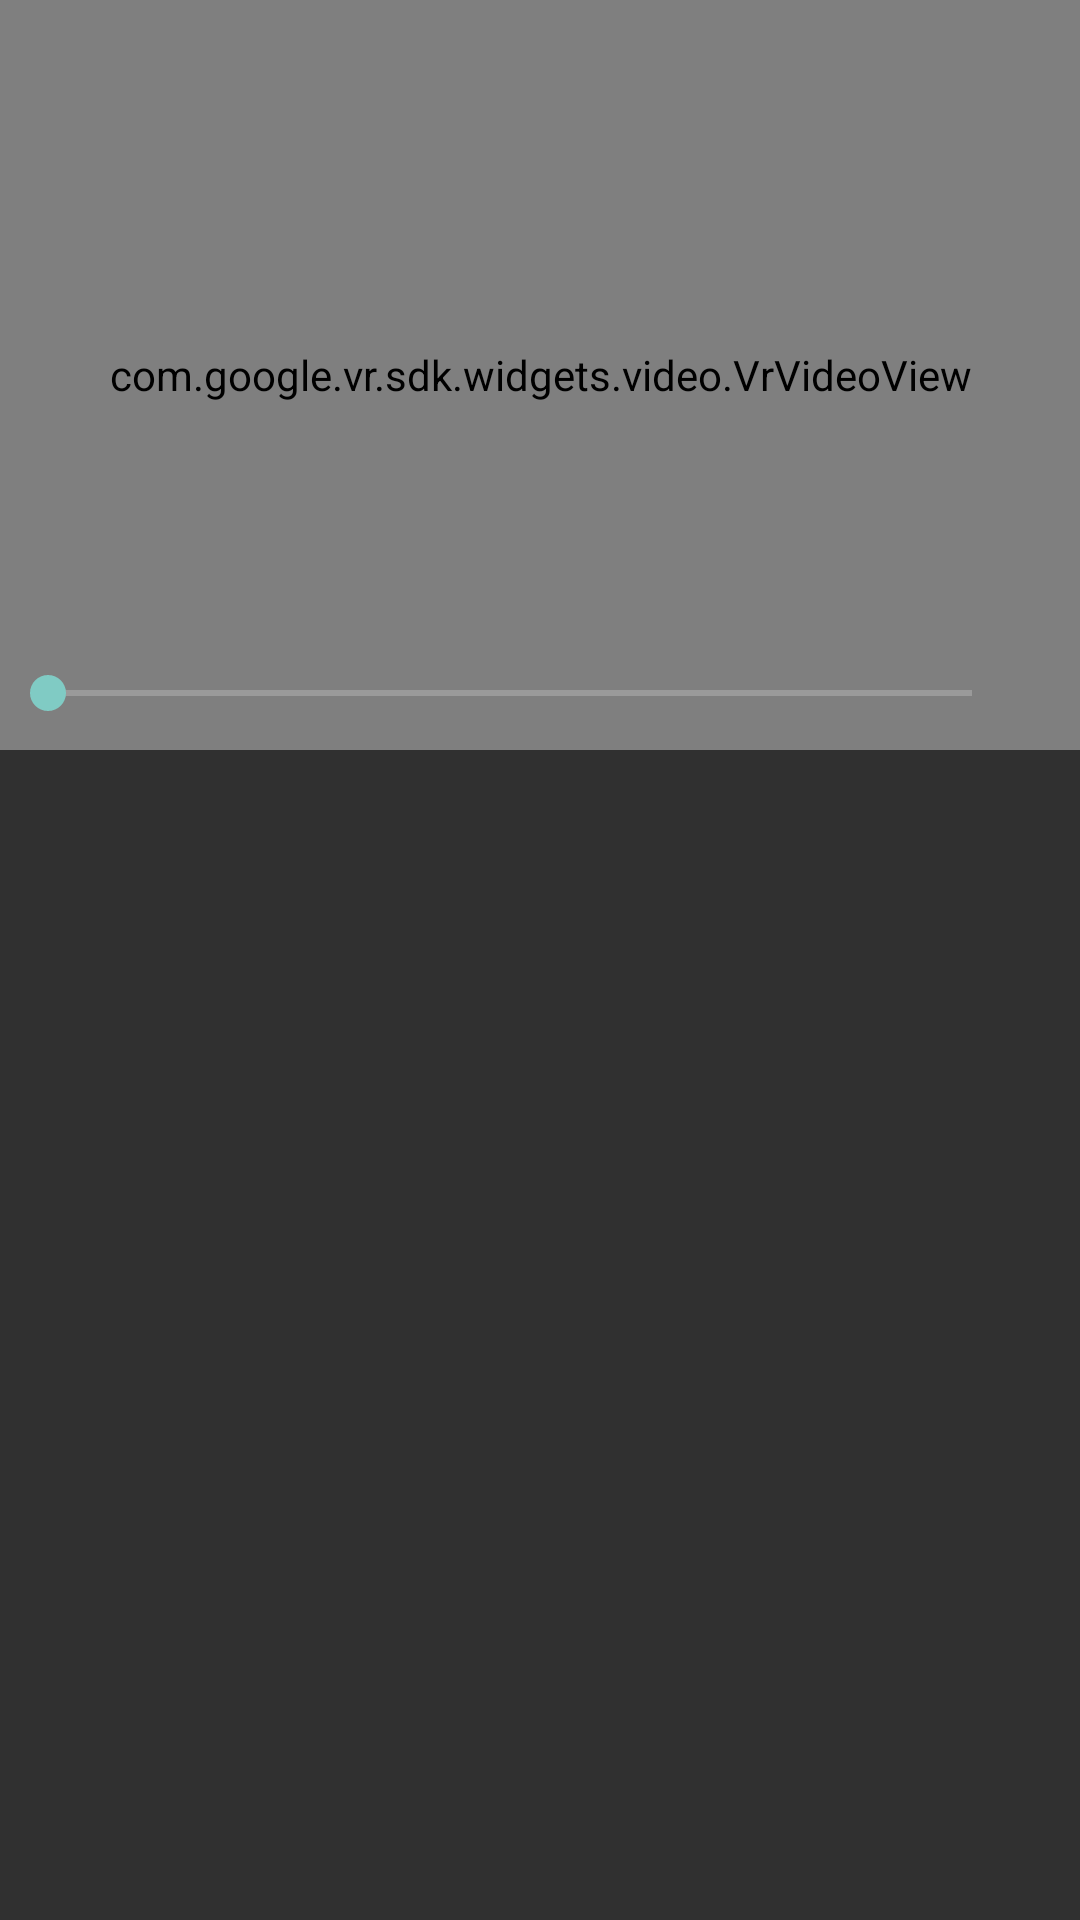

Produce the Android XML layout that renders to this screen, including the resource entries it uses.
<!-- AndroidManifest.xml: application theme Theme.AppCompat.NoActionBar -->
<!-- res/layout/activity_v_r.xml -->
<?xml version="1.0" encoding="utf-8"?>
<RelativeLayout xmlns:android="http://schemas.android.com/apk/res/android"
    xmlns:app="http://schemas.android.com/apk/res-auto"
    xmlns:tools="http://schemas.android.com/tools"
    android:layout_width="match_parent"
    android:layout_height="match_parent"
    tools:context=".Activity.VRActivity"
    android:orientation="vertical">
    <com.google.vr.sdk.widgets.video.VrVideoView
        android:layout_height="250dip"
        android:layout_width="match_parent"
        android:id="@+id/video_view"
        android:scrollbars="none"/>

    <SeekBar
        android:layout_height="wrap_content"
        android:layout_width="match_parent"
        android:id="@+id/seekBar"
        android:layout_marginBottom="10dp"
        android:layout_alignBottom="@+id/video_view"
        android:layout_marginRight="20dp"/>
</RelativeLayout>
<!-- resources referenced by this layout -->
<resources>

</resources>
